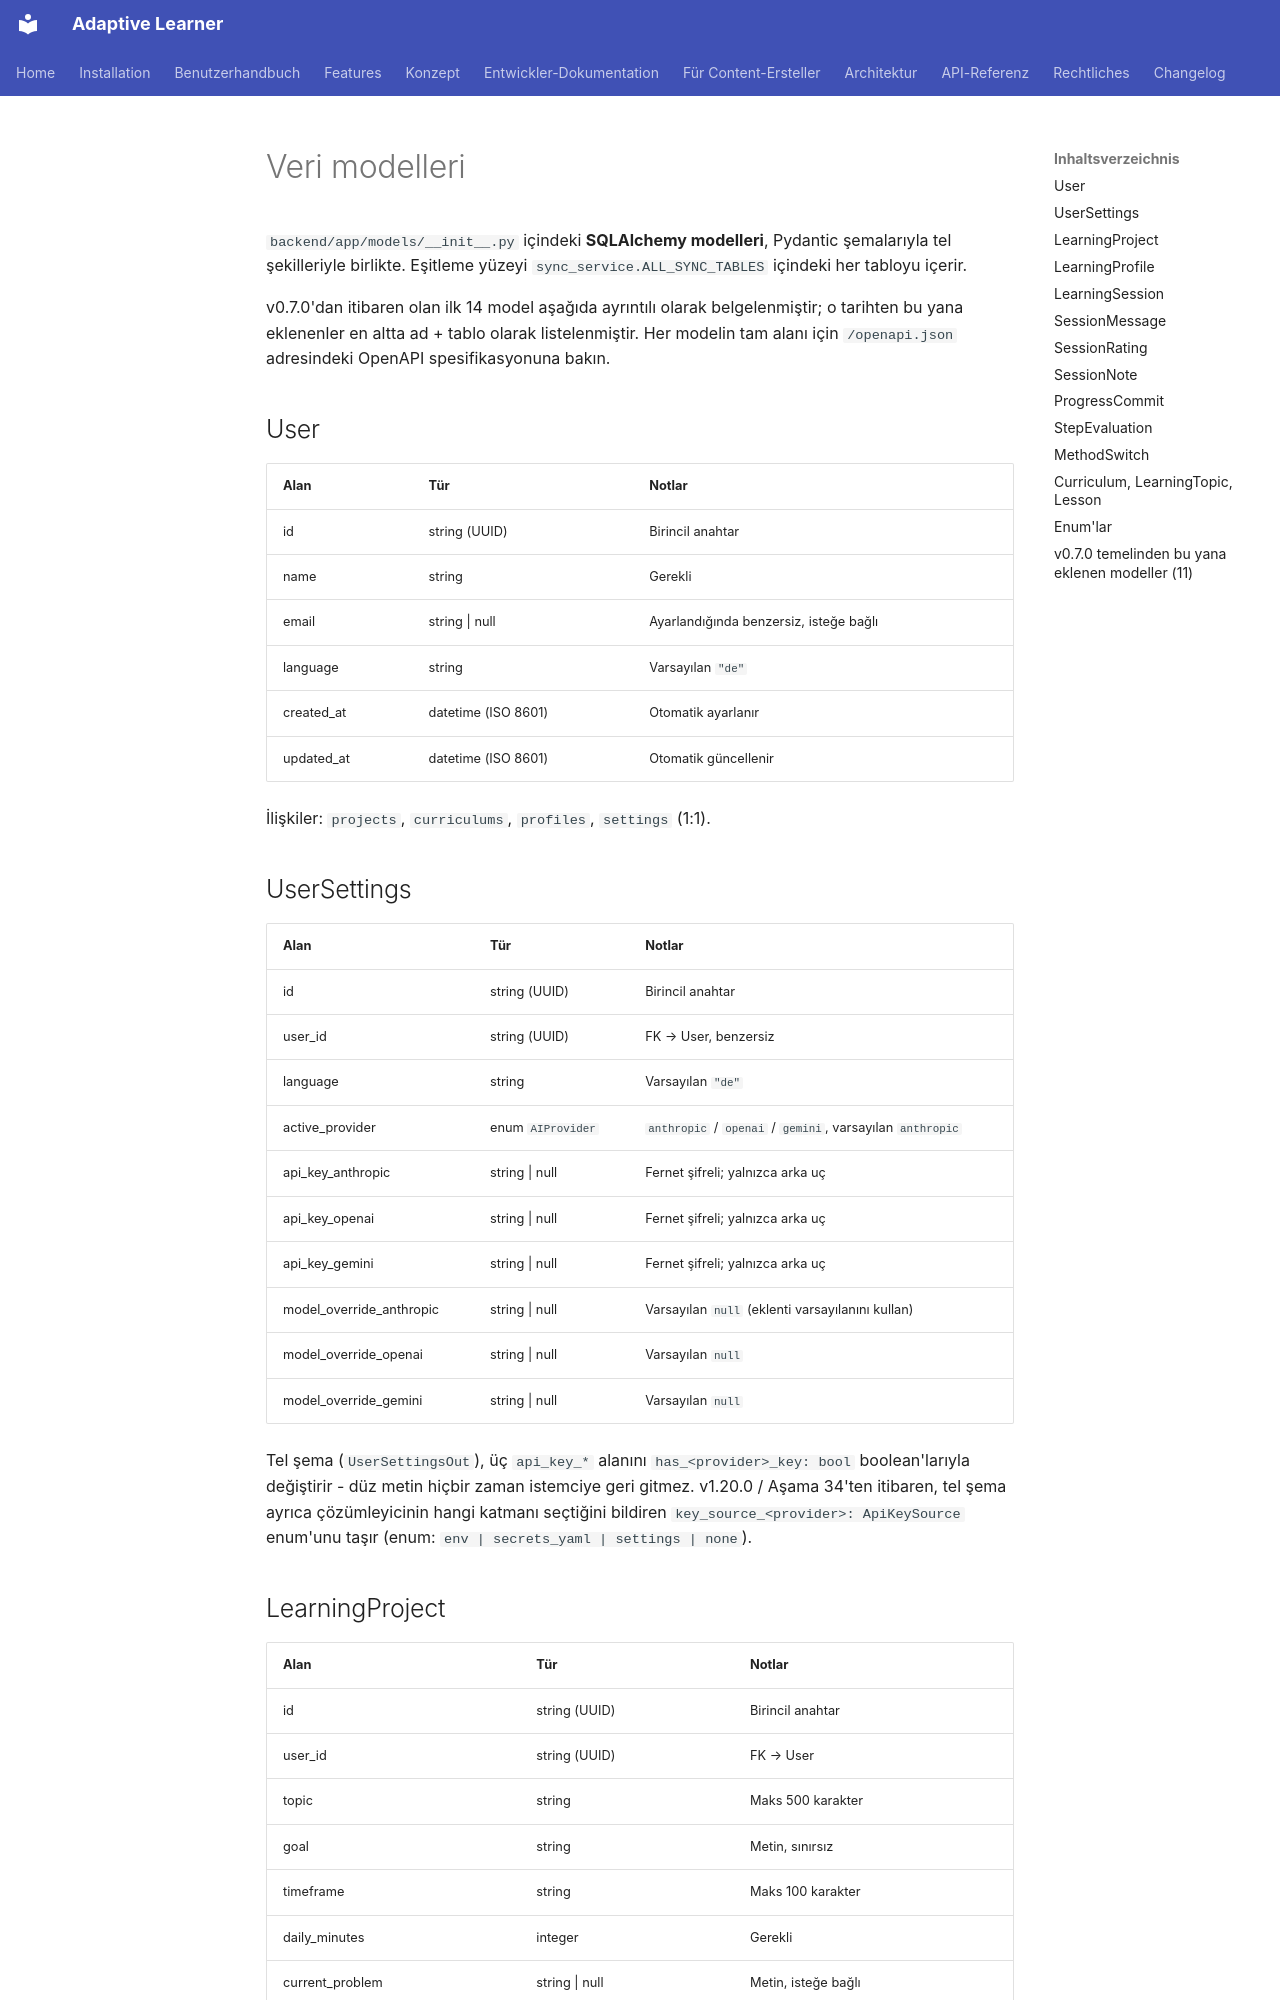

repository: astrapi69/adaptive-learner · page: tr/api/models/index.html · generator: mkdocs

<!-- Translation: AI-generated, pending native review -->

# Veri modelleri

`backend/app/models/__init__.py` içindeki **SQLAlchemy modelleri**,
Pydantic şemalarıyla tel şekilleriyle birlikte. Eşitleme yüzeyi
`sync_service.ALL_SYNC_TABLES` içindeki her tabloyu içerir.

v0.7.0'dan itibaren olan ilk 14 model aşağıda ayrıntılı olarak
belgelenmiştir; o tarihten bu yana eklenenler en altta ad + tablo
olarak listelenmiştir.
Her modelin tam alanı için `/openapi.json` adresindeki OpenAPI
spesifikasyonuna bakın.

## User

| Alan | Tür | Notlar |
|---|---|---|
| id | string (UUID) | Birincil anahtar |
| name | string | Gerekli |
| email | string \| null | Ayarlandığında benzersiz, isteğe bağlı |
| language | string | Varsayılan `"de"` |
| created_at | datetime (ISO 8601) | Otomatik ayarlanır |
| updated_at | datetime (ISO 8601) | Otomatik güncellenir |

İlişkiler: `projects`, `curriculums`, `profiles`,
`settings` (1:1).

## UserSettings

| Alan | Tür | Notlar |
|---|---|---|
| id | string (UUID) | Birincil anahtar |
| user_id | string (UUID) | FK → User, benzersiz |
| language | string | Varsayılan `"de"` |
| active_provider | enum `AIProvider` | `anthropic` / `openai` / `gemini`, varsayılan `anthropic` |
| api_key_anthropic | string \| null | Fernet şifreli; yalnızca arka uç |
| api_key_openai | string \| null | Fernet şifreli; yalnızca arka uç |
| api_key_gemini | string \| null | Fernet şifreli; yalnızca arka uç |
| model_override_anthropic | string \| null | Varsayılan `null` (eklenti varsayılanını kullan) |
| model_override_openai | string \| null | Varsayılan `null` |
| model_override_gemini | string \| null | Varsayılan `null` |

Tel şema (`UserSettingsOut`), üç `api_key_*` alanını
`has_<provider>_key: bool` boolean'larıyla değiştirir -
düz metin hiçbir zaman istemciye geri gitmez. v1.20.0 / Aşama 34'ten
itibaren, tel şema ayrıca çözümleyicinin hangi katmanı seçtiğini
bildiren `key_source_<provider>: ApiKeySource` enum'unu taşır
(enum: `env | secrets_yaml | settings | none`).
